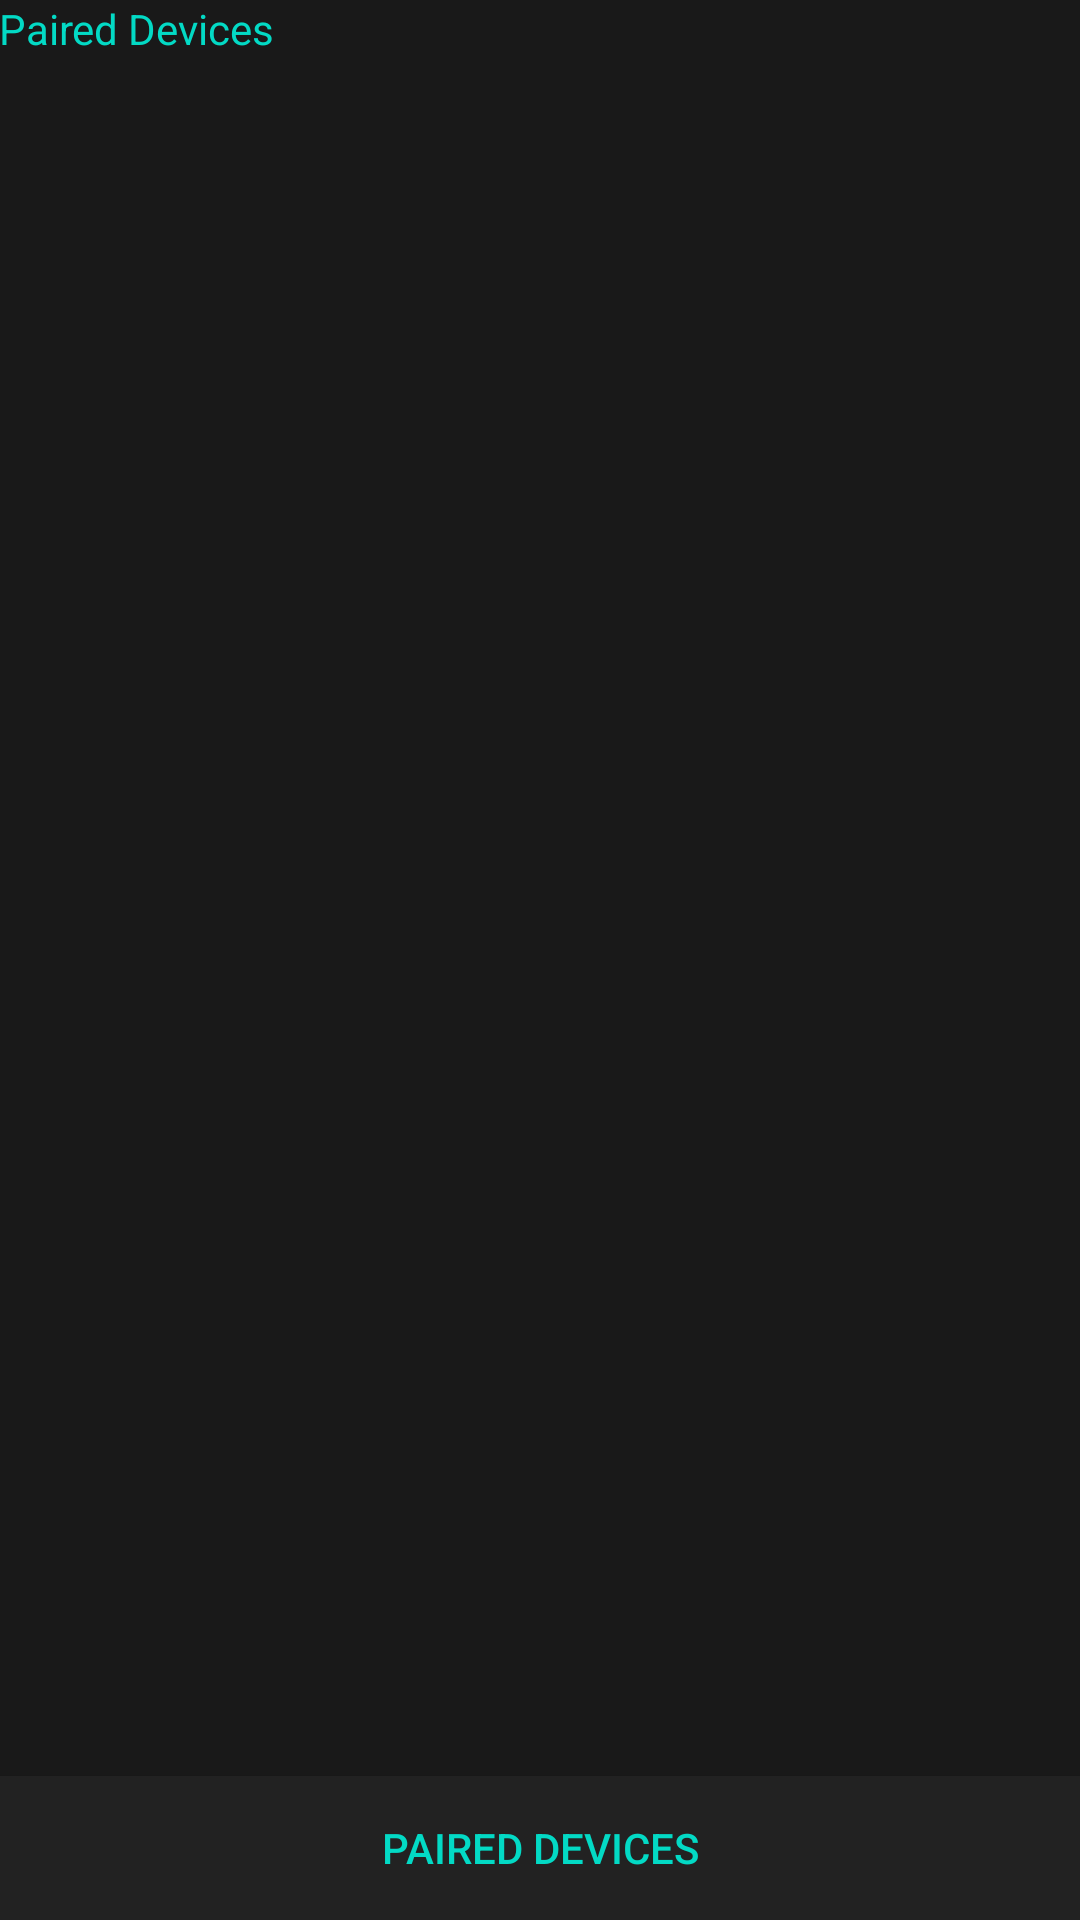

Here is an Android app screen rendered from its layout file. Give the layout XML and the strings, colors and styles it references.
<!-- AndroidManifest.xml: application theme Theme.LightAPPv2 -->
<!-- res/layout/activity_main.xml -->
<RelativeLayout xmlns:android="http://schemas.android.com/apk/res/android"
    xmlns:tools="http://schemas.android.com/tools"
    android:layout_width="match_parent"
    android:layout_height="match_parent"
    android:background="@color/backgroundMain"
    android:paddingLeft="@dimen/activity_horizontal_margin"
    android:paddingTop="@dimen/activity_vertical_margin"
    android:paddingRight="@dimen/activity_horizontal_margin"
    android:paddingBottom="@dimen/activity_vertical_margin"
    tools:context=".MainActivity">

    <TextView
        android:id="@+id/textView"
        android:layout_width="wrap_content"
        android:layout_height="wrap_content"
        android:layout_alignParentStart="true"
        android:layout_alignParentTop="true"
        android:text="@string/info1"
        android:textColor="@color/teal_200"/>

    <Button
        android:id="@+id/button"
        android:layout_width="wrap_content"
        android:layout_height="wrap_content"
        android:layout_alignParentStart="true"
        android:layout_alignParentEnd="true"
        android:layout_alignParentBottom="true"
        android:background="@color/backgroundAccent"
        android:textColor="@color/teal_200"
        android:text="@string/info1" />

    <ListView
        android:id="@+id/listView"
        android:layout_width="wrap_content"
        android:layout_height="wrap_content"
        android:layout_above="@+id/button"
        android:layout_below="@+id/textView"
        android:layout_centerHorizontal="true"
        
        />
</RelativeLayout>
<!-- resources referenced by this layout -->
<resources>
  <color name="backgroundAccent">#222222</color>
  <color name="backgroundMain">#191919</color>
  <color name="teal_200">#FF03DAC5</color>
  <string name="info1">Paired Devices</string>
  <style name="Theme.LightAPPv2" parent="Theme.MaterialComponents.DayNight.NoActionBar">
          
          <item name="colorPrimary">@color/cyan_500</item>
          <item name="colorPrimaryVariant">@color/cyan_700</item>
          <item name="colorOnPrimary">@color/black</item>
          
          <item name="colorSecondary">@color/teal_200</item>
          <item name="colorSecondaryVariant">@color/teal_700</item>
          <item name="colorOnSecondary">@color/black</item>
          
          <item name="android:statusBarColor" tools:targetApi="l">?attr/colorPrimaryVariant</item>
          
  
      </style>
  <color name="cyan_500">#005159</color>
  <color name="cyan_700">#0074B3</color>
  <color name="black">#FF000000</color>
  <color name="teal_700">#FF018786</color>
</resources>
